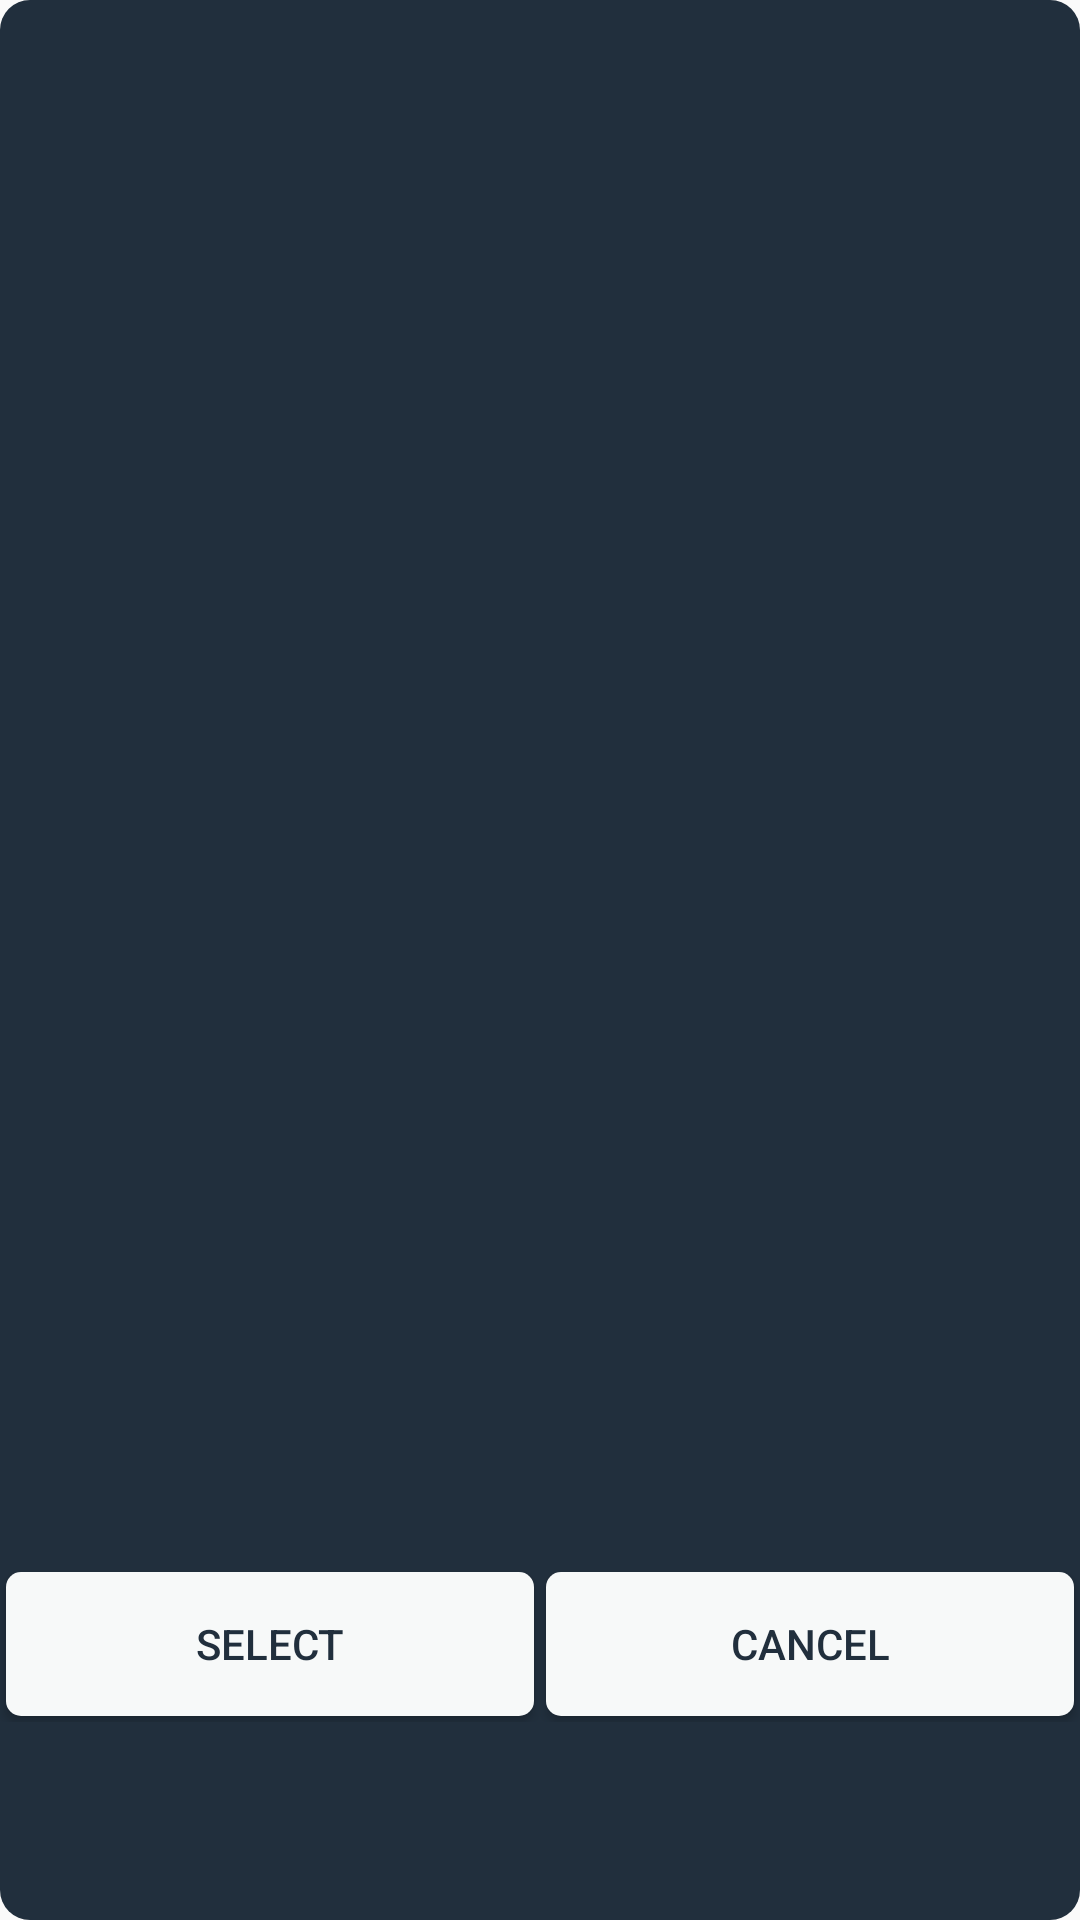

Layout XML and referenced resources for this Android screen:
<!-- AndroidManifest.xml: application theme AppTheme -->
<!-- res/layout/activity_file_chooser.xml -->
<?xml version="1.0" encoding="utf-8"?>
<LinearLayout xmlns:android="http://schemas.android.com/apk/res/android"
    xmlns:app="http://schemas.android.com/apk/res-auto"
    xmlns:tools="http://schemas.android.com/tools"
    android:layout_width="350dp"
    android:orientation="vertical"
    android:layout_height="match_parent"
    android:background="@drawable/fchooser_bg"
    tools:context=".FileChooser">
    <Space
        android:layout_width="match_parent"
        android:layout_height="15dp" />
    <TextView
        android:layout_marginLeft="10dp"
        android:textSize="20sp"
        android:textStyle="bold"
        android:layout_width="wrap_content"
        android:layout_height="wrap_content"
        android:id="@+id/fheader"
        android:textColor="#FFFFFF"
         />

    <Space
        android:layout_width="match_parent"
        android:layout_height="10dp" />

    <android.support.v4.widget.NestedScrollView
        android:layout_margin="10dp"
        android:layout_width="match_parent"
        android:layout_height="450dp">
        <LinearLayout
            fontPath="fonts/Raleway-SemiBold.ttf"
            tools:ignore="MissingPrefix"
            android:id="@+id/dirview"
            android:layout_width="match_parent"
            android:layout_height="wrap_content"
            android:orientation="vertical">

        </LinearLayout>
    </android.support.v4.widget.NestedScrollView>

    <LinearLayout
        android:layout_width="match_parent"
        android:layout_height="wrap_content"
        android:weightSum="2"
        android:orientation="horizontal">
        <Button
            android:layout_margin="2dp"
            android:layout_weight="1"
            android:background="@drawable/fchooser_btn_bg"
            android:textColor="#212F3D"
            android:layout_width="match_parent"
            android:layout_height="wrap_content"
            android:text="Select"
            android:id="@+id/fselect"/>
        <Button
            android:background="@drawable/fchooser_btn_bg"
            android:layout_margin="2dp"
            android:layout_weight="1"
            android:textColor="#212F3D"
            android:layout_width="match_parent"
            android:layout_height="wrap_content"
            android:text="Cancel"
            android:id="@+id/fcancel"/>
    </LinearLayout>


</LinearLayout>
<!-- resources referenced by this layout -->
<resources>
  <!-- drawable fchooser_bg (drawable) -->
  <?xml version="1.0" encoding="utf-8"?>
  <shape xmlns:android="http://schemas.android.com/apk/res/android"
      android:shape="rectangle" android:padding="10dp">
      <solid android:color="@color/black"/>
      <corners
          android:bottomRightRadius="10dp"
          android:bottomLeftRadius="10dp"
          android:topLeftRadius="10dp"
          android:topRightRadius="10dp"/>
  </shape>
  <!-- drawable fchooser_btn_bg (drawable) -->
  <?xml version="1.0" encoding="utf-8"?>
  <shape xmlns:android="http://schemas.android.com/apk/res/android"
      android:shape="rectangle" android:padding="10dp">
      <solid android:color="#F7F9F9"/>
      <corners
          android:bottomRightRadius="5dp"
          android:bottomLeftRadius="5dp"
          android:topLeftRadius="5dp"
          android:topRightRadius="5dp"/>
  </shape>
  <style name="AppTheme" parent="Theme.AppCompat.Light.NoActionBar">
          
          <item name="colorPrimary">@color/colorPrimary</item>
          <item name="colorPrimaryDark">@color/colorPrimaryDark</item>
          <item name="colorAccent">@color/colorAccent</item>
      </style>
  <color name="black">#212F3D</color>
  <color name="colorPrimary">#212F3D</color>
  <color name="colorPrimaryDark">#212F3D</color>
  <color name="colorAccent">#F7F9F9</color>
</resources>
